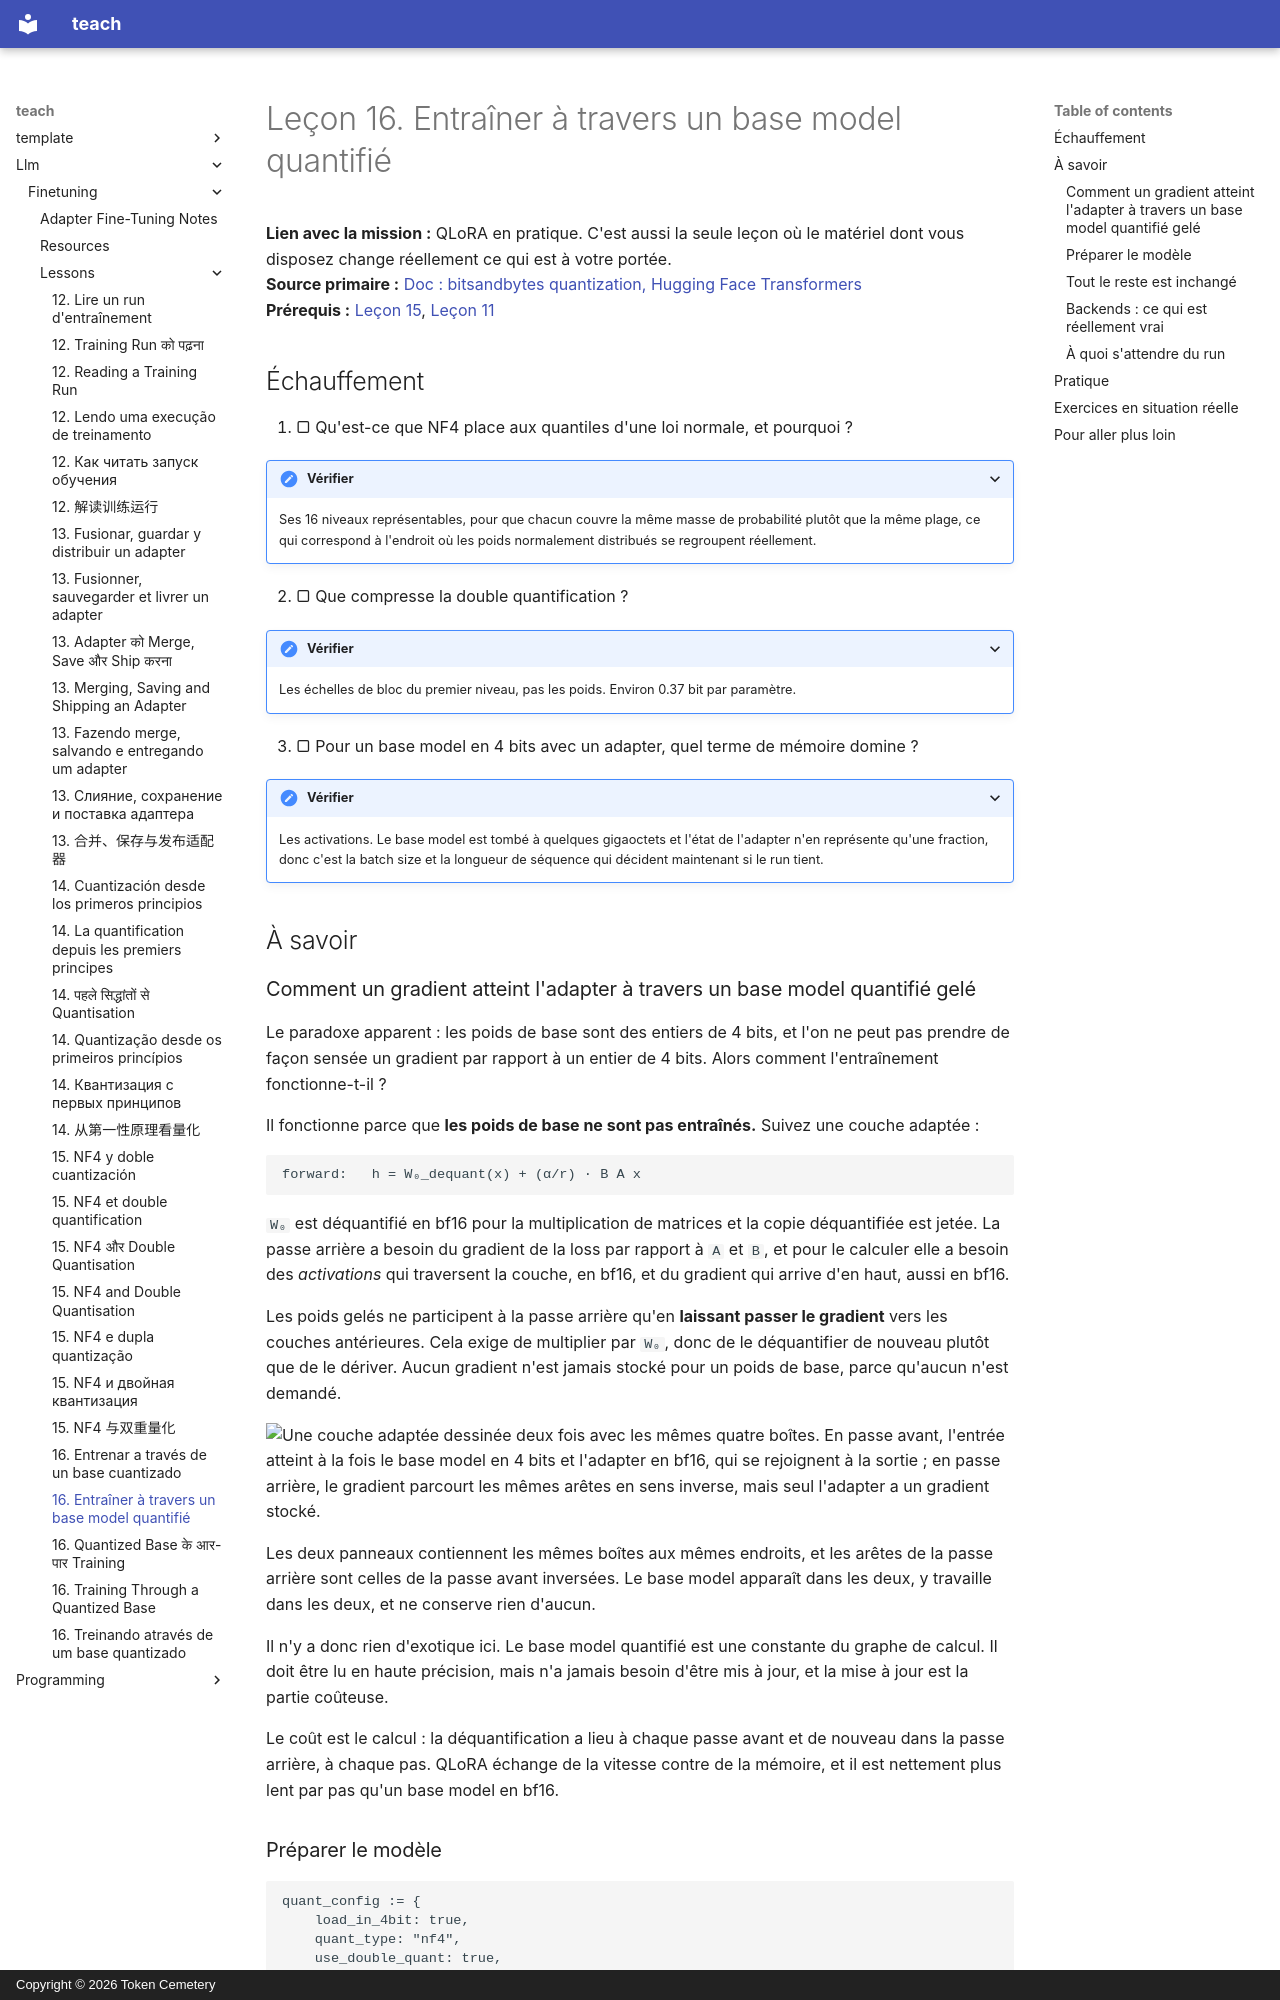

repository: TokenCemetery/teach · page: llm/finetuning/lessons/0016-training-through-a-quantized-base.fr/index.html · generator: mkdocs · copyright: Copyright © 2026 Token Cemetery

---
title: "16. Entraîner à travers un base model quantifié"
description: "Comment les gradients traversent des poids gelés en 4 bits"
type: lesson
---

# Leçon 16. Entraîner à travers un base model quantifié

**Lien avec la mission :** QLoRA en pratique. C'est aussi la seule leçon où le matériel dont vous disposez change réellement ce qui est à votre portée.
**Source primaire :** [Doc : bitsandbytes quantization, Hugging Face Transformers](https://huggingface.co/docs/transformers/main/en/quantization/bitsandbytes)
**Prérequis :** [Leçon 15](0015-nf4-and-double-quantisation.md), [Leçon 11](0011-your-first-adapter.md)

## Échauffement

1. ▢ Qu'est-ce que NF4 place aux quantiles d'une loi normale, et pourquoi ?

<details markdown="1"><summary>Vérifier</summary>

Ses 16 niveaux représentables, pour que chacun couvre la même masse de probabilité plutôt que la même plage, ce qui correspond à l'endroit où les poids normalement distribués se regroupent réellement.

</details>

2. ▢ Que compresse la double quantification ?

<details markdown="1"><summary>Vérifier</summary>

Les échelles de bloc du premier niveau, pas les poids. Environ 0.37 bit par paramètre.

</details>

3. ▢ Pour un base model en 4 bits avec un adapter, quel terme de mémoire domine ?

<details markdown="1"><summary>Vérifier</summary>

Les activations. Le base model est tombé à quelques gigaoctets et l'état de l'adapter n'en représente qu'une fraction, donc c'est la batch size et la longueur de séquence qui décident maintenant si le run tient.

</details>

## À savoir

### Comment un gradient atteint l'adapter à travers un base model quantifié gelé

Le paradoxe apparent : les poids de base sont des entiers de 4 bits, et l'on ne peut pas prendre de façon sensée un gradient par rapport à un entier de 4 bits. Alors comment l'entraînement fonctionne-t-il ?

Il fonctionne parce que **les poids de base ne sont pas entraînés.** Suivez une couche adaptée :

```text
forward:   h = W₀_dequant(x) + (α/r) · B A x
```

`W₀` est déquantifié en bf16 pour la multiplication de matrices et la copie déquantifiée est jetée. La passe arrière a besoin du gradient de la loss par rapport à `A` et `B`, et pour le calculer elle a besoin des *activations* qui traversent la couche, en bf16, et du gradient qui arrive d'en haut, aussi en bf16.

Les poids gelés ne participent à la passe arrière qu'en **laissant passer le gradient** vers les couches antérieures. Cela exige de multiplier par `W₀`, donc de le déquantifier de nouveau plutôt que de le dériver. Aucun gradient n'est jamais stocké pour un poids de base, parce qu'aucun n'est demandé.

![Une couche adaptée dessinée deux fois avec les mêmes quatre boîtes. En passe avant, l'entrée atteint à la fois le base model en 4 bits et l'adapter en bf16, qui se rejoignent à la sortie ; en passe arrière, le gradient parcourt les mêmes arêtes en sens inverse, mais seul l'adapter a un gradient stocké.](images/a-constant-in-the-graph.svg)

Les deux panneaux contiennent les mêmes boîtes aux mêmes endroits, et les arêtes de la passe arrière sont celles de la passe avant inversées. Le base model apparaît dans les deux, y travaille dans les deux, et ne conserve rien d'aucun.

Il n'y a donc rien d'exotique ici. Le base model quantifié est une constante du graphe de calcul. Il doit être lu en haute précision, mais n'a jamais besoin d'être mis à jour, et la mise à jour est la partie coûteuse.

Le coût est le calcul : la déquantification a lieu à chaque passe avant et de nouveau dans la passe arrière, à chaque pas. QLoRA échange de la vitesse contre de la mémoire, et il est nettement plus lent par pas qu'un base model en bf16.
